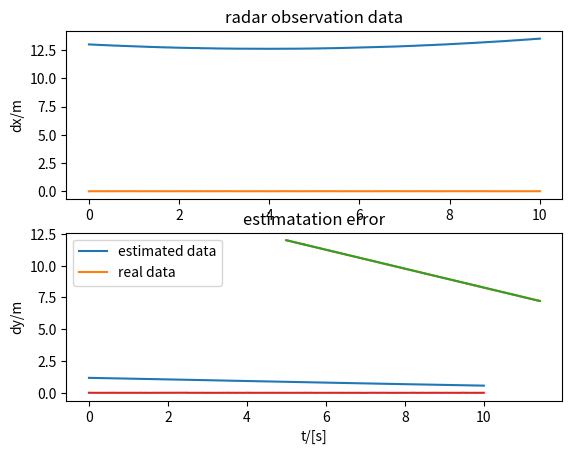

Reproduce this figure in Python.
import numpy as np
import math
# import scipy.stats as st
# import scipy
# import matplotlib as mpl
import matplotlib.pyplot as plt

class KalmanFilter:
    stateSize = 1
    measureSize = 1
    controlSize = 0
    IsNonLinearObserve , funHz = (0, '')
    x,z,A,B,G,u,Px,K,Hz,Qv,Rm = [0,0,0,0,0,0, 0,0,0,0,0]
    
    def __init__(self,n,m,nc):
        self.stateSize = n
        self.measureSize = m
        self.controlSize = nc
        self.x = np.zeros([n,1])
        self.z = np.zeros([m,1])
        
        self.In = np.eye(n)
        self.A = np.eye(n)         # state transition matrix, discrete
        if nc>0:
            self.u = np.zeros([nc,1])
            self.B = np.zeros(n,nc)
        
        self.G = np.eye(n)
        self.Px = np.eye(n)*1e-6
        self.Qv = 1e-6*np.eye(n)  # process variance
        self.K  = np.zeros([n,m]) # kalman gain
        self.Hz = np.zeros([m,n])
        self.Rm = 1e-6*np.eye(m)  # estimate of measurement variance,
    
    def init(self,x_,P_,Q_,R_):
        for i in range(0,self.stateSize):
            self.x[i,:] = x_[i,:]
        self.Px = P_
        self.Qv = Q_
        self.Rm = R_
        return self
    
    def predict(self,A_):
        self.A = A_
        self.x = self.A@self.x
#         print(self.x)
        self.P = self.A@self.Px@self.A.T + self.G@self.Qv@self.G.T 
        return self

    def observe(self,x):
        if self.IsNonLinearObserve:
            z = self.funHz(x)
            z_predict = np.array( [ [z[0]], [z[1]] ] )
        else:
            z_predict = self.Hz@x

        return z_predict

    def update(self,H_,z_):
        self.Hz = H_
        Ht = self.Hz.T
        temp1 = self.Hz@self.P@Ht + self.Rm
#         temp2 = temp1.inverse() #(H*P*H'+R)^(-1)
        self.K = self.P@Ht@np.linalg.inv(temp1)

        self.z = self.observe(self.x)

        self.x = self.x + self.K@(z_ - self.z)
#         print(self.x)
        self.P = (self.In - self.K@self.Hz)@self.Px
        return self
   
def calA(X):
    n = len(X)
    A = np.zeros([n,n])
    A[0,2],A[0,3],A[1,2],A[1,3]=(math.cos(X[3]),-X[2]*math.sin(X[3]),math.sin(X[3]),X[2]*math.cos(X[3]))
    return A

def calH(X):
    n = len(X)
    m = 2
    H = np.zeros([m,n])
    rho2 = X[0]**2+X[1]**2
    rho = math.sqrt(rho2)
    H[0,0],H[0,1],H[1,0],H[1,1]=(X[0]/rho,X[1]/rho,-X[1]/rho2,X[0]/rho2)
    return H

def calCovXY(x,y,covRhoEl):
    # covXY =  np.zeros([2,2])
    rho2 = math.sqrt(x**2+y**2)
    rho = math.sqrt(rho2)
    PxyPre =  np.array([[x/rho,y/rho],[-y/rho2,x/rho2]])
    covXY = PxyPre@covRhoEl@PxyPre.T
    return covXY

def calExpAt(A,dt):
    n = len(A)
    I = np.eye(n)
    # return I+A*dt+A@A/2*dt*dt+A@A@A/6*dt*dt*dt
    return I+A*dt

#########################################################################
# 系统设置，初值估计
#########################################################################
measureStep = 0.01
tf = 10
lth = 1 + int(tf/measureStep)
ts = np.linspace(0,tf,lth)

x0_real = np.array([5.0,12.0,0.8,-0.64])     # 这是设定中的真实状态初始值
# x0 = np.array([[x1],[x2]]) 
dx0 = np.array([0.1,0.2,0.01,-0.04])         # 我这里随意设置了一个偏差
x0 = x0_real + dx0                           # 初值
x0 = x0[:,np.newaxis]


# A = calA([4,3,1,0.5])                        # system matrix
# H = np.array([])                             # 注意size
Gamma = np.zeros([4,2])
Gamma[2,0],Gamma[3,1] = (1,1)
# z0 = np.array([5,0.64])
# z0 = z0[:,np.newaxis]
#########################################################################
# 先验统计误差，
#########################################################################
dvth = np.array([0.8,0.1])              # pertubation 0.8[m/s]/s,0.1[rad]/s
sigmaQv = dvth*measureStep              # estimated pertubation of dynamical system per step, 
Q = np.eye(2)
Q[0,0] = Q[0,0]*sigmaQv[0]**2           # pertubation from white noise, may be from ？？？
Q[1,1] = Q[1,1]*sigmaQv[1]**2

# dxy = 0.05                            # 二维平面内的定位误差，$x,y$而非$v,th$
sigmaRm = np.array([0.05,1.0/57.3])      # a priori precision of measurement sigma = 0.05[m],1[deg]
R = np.array([[sigmaRm[0]**2,0],[0,sigmaRm[1]**2]])            # covariance of measurement precision
CovXY = calCovXY(x0[0,0],x0[1,0],R)

P0 =  np.eye(4)                         # error of state, estimated at start
P0[0,0] = 100*P0[0,0]*CovXY[0,0]        
P0[1,1] = 100*P0[1,1]*CovXY[1,1]
P0[2,2] = 10*P0[2,2]*sigmaQv[0]**2         
P0[3,3] = 10*P0[3,3]*sigmaQv[1]**2


#########################################################################
# 采用准确的系统方程，模拟真实的状态
#########################################################################

#-----------------------------------------------------------------------------
"""A variety of methods to solve first order ordinary differential equations.

AUTHOR:
    Jonathan Senning <jonathan.senning@gordon.edu>
    Gordon College
    Based Octave functions written in the spring of 1999
    Python version: March 2008, October 2008
"""
#-----------------------------------------------------------------------------

def euler( f, x0, t ):
    """Euler's method to solve x' = f(x,t) with x(t[0]) = x0.

    USAGE:
        x = euler(f, x0, t)

    INPUT:
        f     - function of x and t equal to dx/dt.  x may be multivalued,
                in which case it should a list or a NumPy array.  In this
                case f must return a NumPy array with the same dimension
                as x.
        x0    - the initial condition(s).  Specifies the value of x when
                t = t[0].  Can be either a scalar or a list or NumPy array
                if a system of equations is being solved.
        t     - list or NumPy array of t values to compute solution at.
                t[0] is the the initial condition point, and the difference
                h=t[i+1]-t[i] determines the step size h.

    OUTPUT:
        x     - NumPy array containing solution values corresponding to each
                entry in t array.  If a system is being solved, x will be
                an array of arrays.
    """

    n = len( t )
    x = np.array( [x0] * n )
    for i in range( n - 1 ):
        x[i+1] = x[i] + ( t[i+1] - t[i] ) * f( x[i], t[i] )

    return x

#-----------------------------------------------------------------------------

def system( X, t ):
    eta1, eta2 = np.random.normal(0,sigmaQv*sigmaQv,2)
    return np.array([X[2]*math.cos(X[3]),X[2]*math.sin(X[3]),eta1,eta2/X[2]])# no control 

# ts = np.linspace( 0,tf,1+int(tf/measureStep))

# compute various numerical solutions
x_euler = euler( system, x0_real, ts )


#########################################################################
# 采用先验的测量方程，模拟带有噪声的测量数据
#########################################################################
def radarRangeElevation(x):
    return np.array([math.sqrt(x[0]**2+x[1]**2),math.atan(x[1]/x[0])])

def measurement( ts , x_euler , z0):
    n = len( ts )
    z = np.array( [z0] * n )
    for i in range (n):
        w1, w2 = np.random.normal(0,sigmaRm*sigmaRm,2)
        z[i,0] = math.sqrt(x_euler[i,0]**2+x_euler[i,1]**2) + w1
        z[i,1] = math.atan(x_euler[i,1]/x_euler[i,0])+ w2

    return z

z0 = np.array([5.0,0.64])               # 对应于准确初始状态的准确测量结果
z_ts = measurement( ts , x_euler , z0)


plt.subplot(2,1,1)
plt.plot(ts,z_ts[:,0])
plt.ylabel('rho/m')
plt.title('radar observation data')

plt.subplot(2,1,2)
plt.plot(ts,z_ts[:,1])
plt.xlabel('t/s')
plt.ylabel('theta/rad')
plt.show()


#########################################################################
# EKF
#########################################################################

# 创建并初始化
radar = KalmanFilter(4,2,0)
# 设置先验误差矩阵
radar.init(x0,P0,Q,R)
radar.G  = Gamma
radar.IsNonLinearObserve = 1
radar.funHz = radarRangeElevation
# 保存数据
# P_ts = P[:,:,np.newaxis]
x_ts = np.zeros([lth,4])

for it in range(0,lth):
    x_ = radar.x.T[0]                     # 转化为行向量（1维Array）再输入计算矩阵
    A = calA(x_)
    H = calH(x_)
    radar.predict(calExpAt(A,measureStep))
    radar.update(H,z_ts[it,:,np.newaxis])
    x_ts[it,:] = radar.x.T[0]
    # x_ts[0,it] = dopp.x[0],x_ts[1,it] = dopp.x[1]
    

#########################################################################
# 绘图
#########################################################################
plt.plot(x_ts[:,0],x_ts[:,1])
plt.plot(x_euler[:,0],x_euler[:,1])
plt.ylabel('y/m')
plt.xlabel('x/m')
plt.legend(['estimated data','real data'])
plt.title('radar trajectory estimate result')
plt.show()

plt.subplot(2,1,1)
plt.plot(ts,x_ts[:,0]-x_euler[:,0])
plt.ylabel('dx/m')
plt.subplot(2,1,2)
plt.plot(ts,x_ts[:,1]-x_euler[:,1])
plt.ylabel('dy/m')
plt.xlabel('t/[s]')
plt.title('estimatation error')
plt.show()

